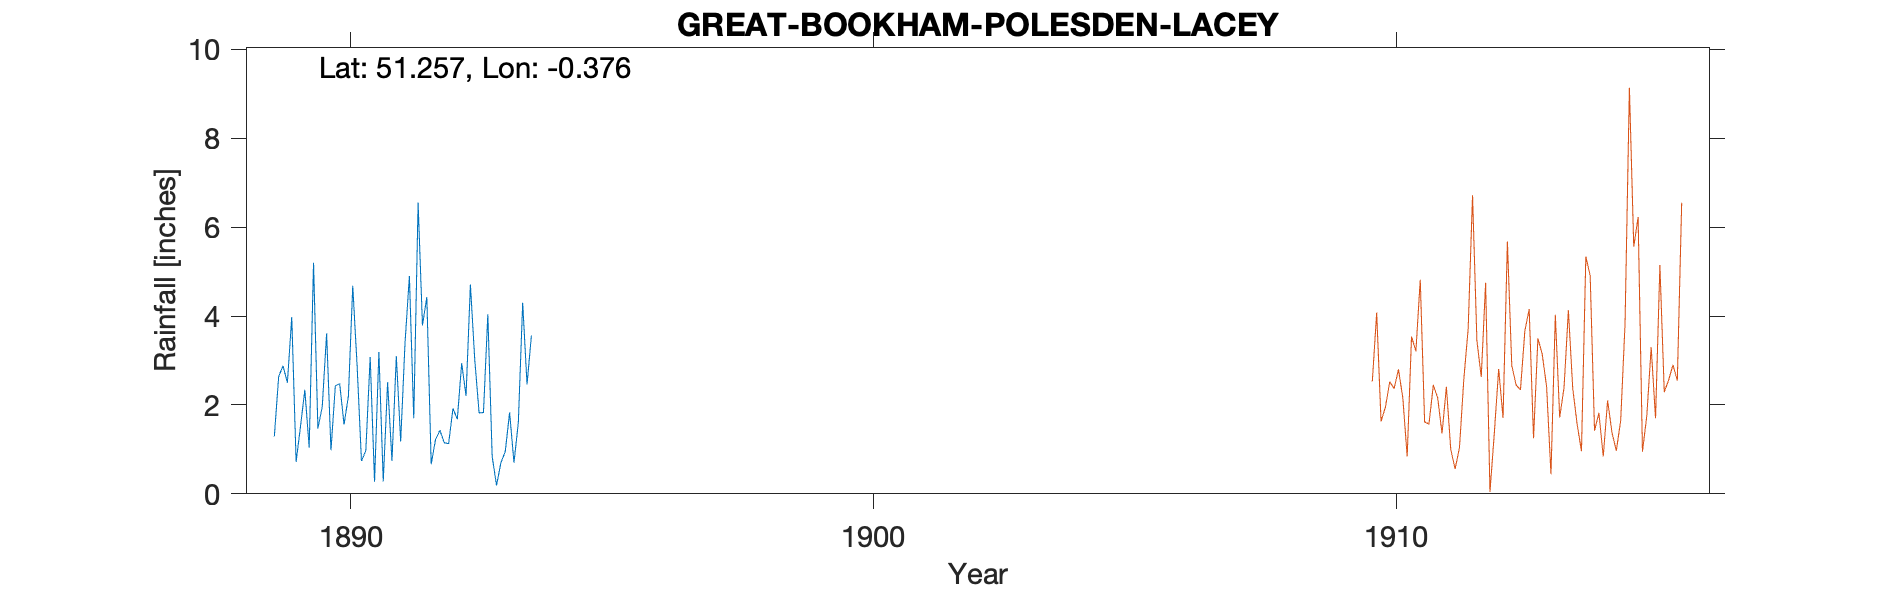

Source data for this figure (header and first rows):
GREAT-BOOKHAM-POLESDEN-LACEY-OBSERVER-GO…, , , , , , , , , , , , , , , , , , , , 
Grid ref, TQ134521, Long, -0.3763, Lat, 51.26, Elevation, 420, ft., , , , , , , , , , , , 
Station no, RR8425, , , , , , , , , , , , , , , , , , , 
, 1880, 1881, 1882, 1883, 1884, 1885, 1886, 1887, 1888, 1889, 1890, 1891, 1892, 1893, 1894, 1895, 1896, 1897, 1898, 1899
January, , , , , , , , , , 1.29, 3.61, 3.19, 0.67, 1.83, , , , , , 
February, , , , , , , , , , 2.64, 0.98, 0.28, 1.22, 4.04, , , , , , 
March, , , , , , , , , , 2.88, 2.43, 2.51, 1.43, 0.84, , , , , , 
April, , , , , , , , , , 2.5, 2.48, 0.74, 1.15, 0.19, , , , , , 
May, , , , , , , , , , 3.98, 1.56, 3.1, 1.13, 0.7, , , , , , 
June, , , , , , , , , , 0.72, 2.2, 1.18, 1.92, 0.95, , , , , , 
July, , , , , , , , , , 1.51, 4.68, 3.4, 1.68, 1.83, , , , , , 
August, , , , , , , , , , 2.34, 2.88, 4.9, 2.94, 0.7, , , , , , 
September, , , , , , , , , , 1.04, 0.74, 1.7, 2.2, 1.6, , , , , , 
October, , , , , , , , , , 5.2, 0.97, 6.55, 4.71, 4.3, , , , , , 
November, , , , , , , , , , 1.47, 3.08, 3.79, 3.02, 2.46, , , , , , 
December, , , , , , , , , , 1.96, 0.27, 4.43, 1.82, 3.56, , , , , , 
Total, , , , , , , , , , 27.53, 25.88, 35.77, 23.89, 23, , , , , , 
NGR is taken as the same as the 1910s re…, , , , , , , , , , , , , , , , , , , , 
The stated altitude of 540/550 ft. is to…, , , , , , , , , , , , , , , , , , , , 
The location could be elsewhere on the e…, , , , , , , , , , , , , , , , , , , , 
